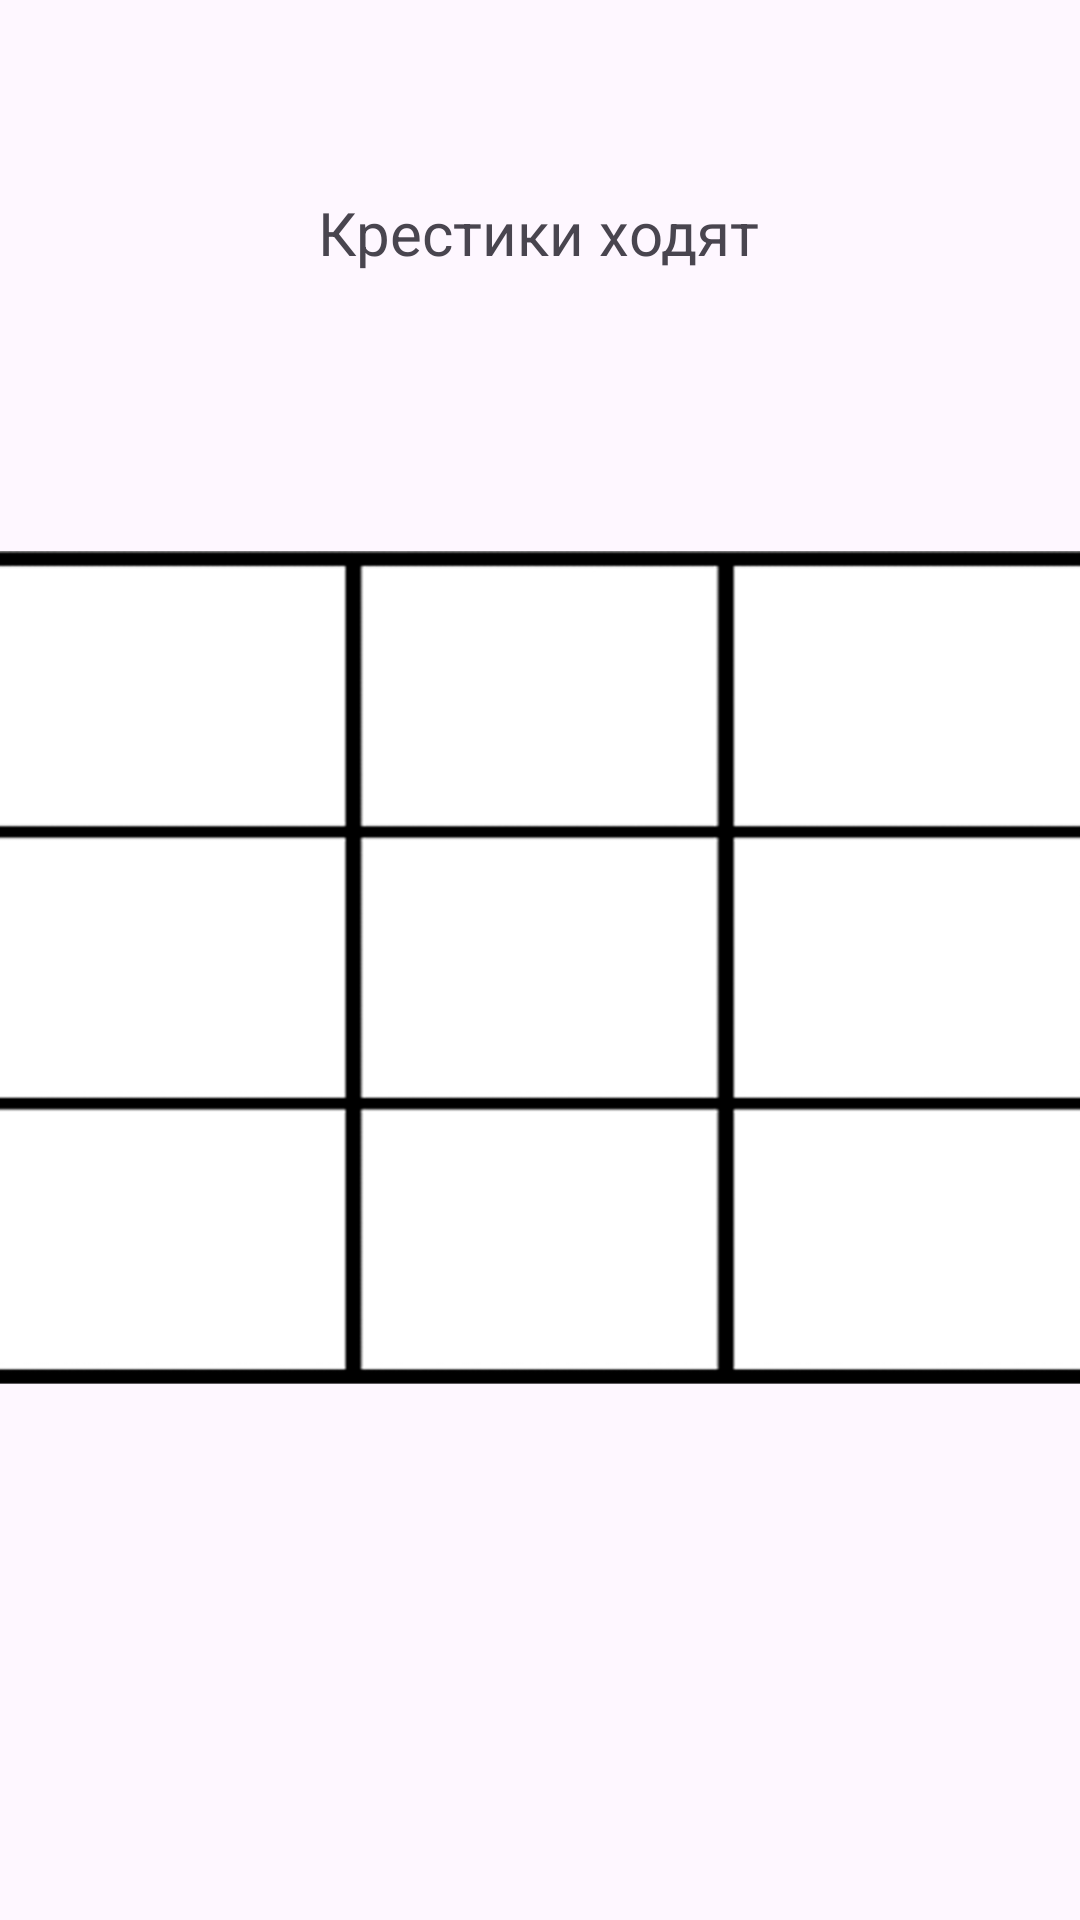

Produce the Android XML layout that renders to this screen, including the resource entries it uses.
<!-- AndroidManifest.xml: application theme Base.Theme.Light.TicTacToe -->
<!-- res/layout/activity_multi_player_game.xml -->
<?xml version="1.0" encoding="utf-8"?>
<androidx.constraintlayout.widget.ConstraintLayout xmlns:android="http://schemas.android.com/apk/res/android"
    xmlns:app="http://schemas.android.com/apk/res-auto"
    xmlns:tools="http://schemas.android.com/tools"
    android:layout_width="match_parent"
    android:layout_height="match_parent"
    tools:context=".activities.MultiPlayerGameActivity">


    <TextView
        android:id="@+id/state"
        android:layout_width="161dp"
        android:layout_height="64dp"
        android:layout_marginTop="64dp"
        android:text="@string/cross_step"
        android:textAlignment="center"
        android:textSize="20sp"
        app:layout_constraintEnd_toEndOf="parent"
        app:layout_constraintHorizontal_bias="0.498"
        app:layout_constraintStart_toStartOf="parent"
        app:layout_constraintTop_toTopOf="parent" />

    <ImageView
        android:id="@+id/game_field"
        android:layout_width="473dp"
        android:layout_height="678dp"
        android:layout_weight="1"
        app:layout_constraintBottom_toBottomOf="parent"
        app:layout_constraintEnd_toEndOf="parent"
        app:layout_constraintStart_toStartOf="parent"
        app:layout_constraintTop_toTopOf="parent"
        app:srcCompat="@drawable/game_field"
        tools:visibility="visible" />

    <LinearLayout
        android:id="@+id/linearLayout"
        android:layout_width="373dp"
        android:layout_height="270dp"
        android:layout_marginStart="69dp"
        android:layout_marginEnd="69dp"
        android:orientation="vertical"
        app:layout_constraintBottom_toBottomOf="parent"
        app:layout_constraintEnd_toEndOf="parent"
        app:layout_constraintHorizontal_bias="0.506"
        app:layout_constraintStart_toStartOf="parent"
        app:layout_constraintTop_toTopOf="parent"
        tools:visibility="visible">

        <LinearLayout
            android:layout_width="match_parent"
            android:layout_height="86dp"
            android:orientation="horizontal">

            <ImageView
                android:id="@+id/img_m_1"
                android:layout_width="123dp"
                android:layout_height="match_parent"

                android:scaleType="fitCenter"
                app:srcCompat="@drawable/void_pic" />

            <ImageView
                android:id="@+id/img_m2"
                android:layout_width="124dp"
                android:layout_height="match_parent"

                android:scaleType="fitCenter"
                app:srcCompat="@drawable/void_pic" />

            <ImageView
                android:id="@+id/img_m3"
                android:layout_width="120dp"
                android:layout_height="match_parent"

                android:scaleType="fitCenter"
                app:srcCompat="@drawable/void_pic" />
        </LinearLayout>

        <LinearLayout
            android:layout_width="match_parent"
            android:layout_height="90dp"
            android:layout_marginTop="3dp"
            android:orientation="horizontal">

            <ImageView
                android:id="@+id/img_m4"
                android:layout_width="122dp"
                android:layout_height="match_parent"
                android:scaleType="fitCenter"
                app:srcCompat="@drawable/void_pic" />

            <ImageView
                android:id="@+id/img_m5"
                android:layout_width="125dp"
                android:layout_height="match_parent"
                android:scaleType="fitCenter"
                app:srcCompat="@drawable/void_pic" />

            <ImageView
                android:id="@+id/img_m6"
                android:layout_width="121dp"
                android:layout_height="match_parent"
                android:scaleType="fitCenter"
                app:srcCompat="@drawable/void_pic" />

        </LinearLayout>

        <LinearLayout
            android:layout_width="match_parent"
            android:layout_height="87dp"
            android:layout_marginTop="3dp"
            android:orientation="horizontal">

            <ImageView
                android:id="@+id/img_m7"
                android:layout_width="123dp"
                android:layout_height="match_parent"

                android:scaleType="fitCenter"
                app:srcCompat="@drawable/void_pic" />

            <ImageView
                android:id="@+id/img_m8"
                android:layout_width="123dp"
                android:layout_height="match_parent"

                android:scaleType="fitCenter"
                app:srcCompat="@drawable/void_pic" />

            <ImageView
                android:id="@+id/img_m9"
                android:layout_width="119dp"
                android:layout_height="match_parent"

                android:scaleType="fitCenter"
                app:srcCompat="@drawable/void_pic" />

        </LinearLayout>
    </LinearLayout>


</androidx.constraintlayout.widget.ConstraintLayout>
<!-- resources referenced by this layout -->
<resources>
  <!-- drawable game_field: png bitmap (drawable, 31861 bytes) -->
  <!-- drawable void_pic: png bitmap (drawable, 3481 bytes) -->
  <string name="cross_step">Крестики ходят</string>
  <style name="Base.Theme.Light.TicTacToe" parent="Theme.Material3.Light.NoActionBar">
          <item name="colorPrimary">@color/dark_green</item>
  
      </style>
  <color name="dark_green">#609C25</color>
</resources>
